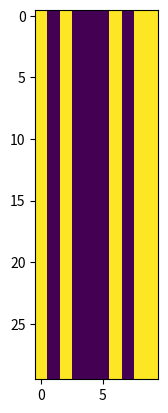

Write Python code to recreate this figure.
import numpy
import matplotlib.pylab as plt

def gen(a, b, c): #funkcja generujaca wynik na podstawie sasiadow
	return b

A = numpy.array([[1, 0, 1, 0, 0, 0, 1, 0, 1, 1]]) #jakas przykladowa macierz MxN
M=30 #liczba wierszy ktore beda PO wykonaniu petli
N=10 #liczba kolumn


for i in range(0, M-1): #wlasciwa petla dopisujaca kolejny wiersz
		A.resize((i+2, N))
		for j in range(0, N): # i numeruje wiersze, j kolumny
			if(j == 0):
				A[i+1][j] = A[i][j]
			elif(j == N-1):
				A[i+1][j] = A[i][j]
			else:
				A[i+1][j] = gen(A[i][j-1], A[i][j], A[i][j+1])

fig = plt.figure()
plt.imshow(A)

plt.show()
